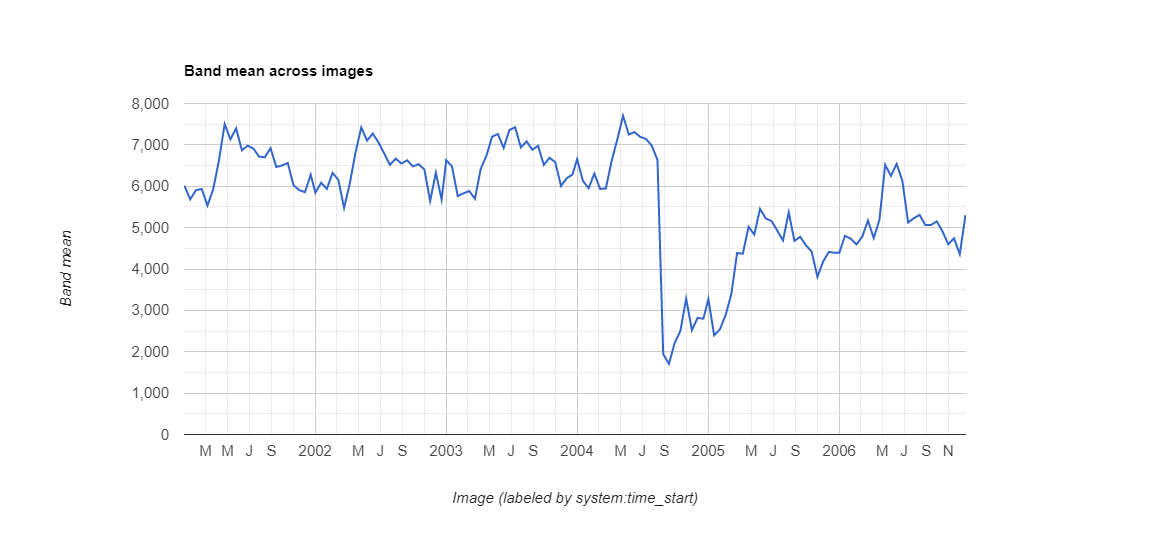

The file beside this chart, header and first rows:
datetime, NDVI, label1, label2, label3
2001/1/1, 0.6012, 0, 0, 0
2001/1/17, 0.5683, 0, 0, 0
2001/2/2, 0.5905, 0, 0, 0
2001/2/18, 0.5936, 0, 0, 0
2001/3/6, 0.5534, 0, 0, 0
2001/3/22, 0.5924, 0, 0, 0
2001/4/7, 0.662, 0, 0, 0
2001/4/23, 0.7503, 0, 0, 0
2001/5/9, 0.7135, 0, 0, 0
2001/5/25, 0.74, 0, 0, 0
2001/6/10, 0.6868, 0, 0, 0
2001/6/26, 0.6981, 0, 0, 0
2001/7/12, 0.6911, 0, 0, 0
2001/7/28, 0.6717, 0, 0, 0
2001/8/13, 0.6701, 0, 0, 0
2001/8/29, 0.6921, 0, 0, 0
2001/9/14, 0.6465, 0, 0, 0
2001/9/30, 0.6503, 0, 0, 0
2001/10/16, 0.6563, 0, 0, 0
2001/11/1, 0.6023, 0, 0, 0
2001/11/17, 0.5905, 0, 0, 0
2001/12/3, 0.5858, 0, 0, 0
2001/12/19, 0.6278, 0, 0, 0
2002/1/1, 0.5844, 0, 0, 0
2002/1/17, 0.6085, 0, 0, 0
2002/2/2, 0.5936, 0, 0, 0
2002/2/18, 0.6323, 0, 0, 0
2002/3/6, 0.6156, 0, 0, 0
2002/3/22, 0.5478, 0, 0, 0
2002/4/7, 0.6065, 0, 0, 0
2002/4/23, 0.682, 0, 0, 0
2002/5/9, 0.7422, 0, 0, 0
2002/5/25, 0.7102, 0, 0, 0
2002/6/10, 0.7274, 0, 0, 0
2002/6/26, 0.7058, 0, 0, 0
2002/7/12, 0.6792, 0, 0, 0
2002/7/28, 0.6518, 0, 0, 0
2002/8/13, 0.6669, 0, 0, 0
2002/8/29, 0.6549, 0, 0, 0
2002/9/14, 0.6628, 0, 0, 0
2002/9/30, 0.648, 0, 0, 0
2002/10/16, 0.6533, 0, 0, 0
2002/11/1, 0.6408, 0, 0, 0
2002/11/17, 0.5643, 0, 0, 0
2002/12/3, 0.6326, 0, 0, 0
2002/12/19, 0.5679, 0, 0, 0
2003/1/1, 0.663, 0, 0, 0
2003/1/17, 0.6479, 0, 0, 0
2003/2/2, 0.5762, 0, 0, 0
2003/2/18, 0.5829, 0, 0, 0
2003/3/6, 0.5885, 0, 0, 0
2003/3/22, 0.5696, 0, 0, 0
2003/4/7, 0.6416, 0, 0, 0
2003/4/23, 0.6739, 0, 0, 0
2003/5/9, 0.72, 0, 0, 0
2003/5/25, 0.7261, 0, 0, 0
2003/6/10, 0.6926, 0, 0, 0
2003/6/26, 0.7358, 0, 0, 0
2003/7/12, 0.7427, 0, 0, 0
2003/7/28, 0.6938, 0, 0, 0
... 78 more rows
